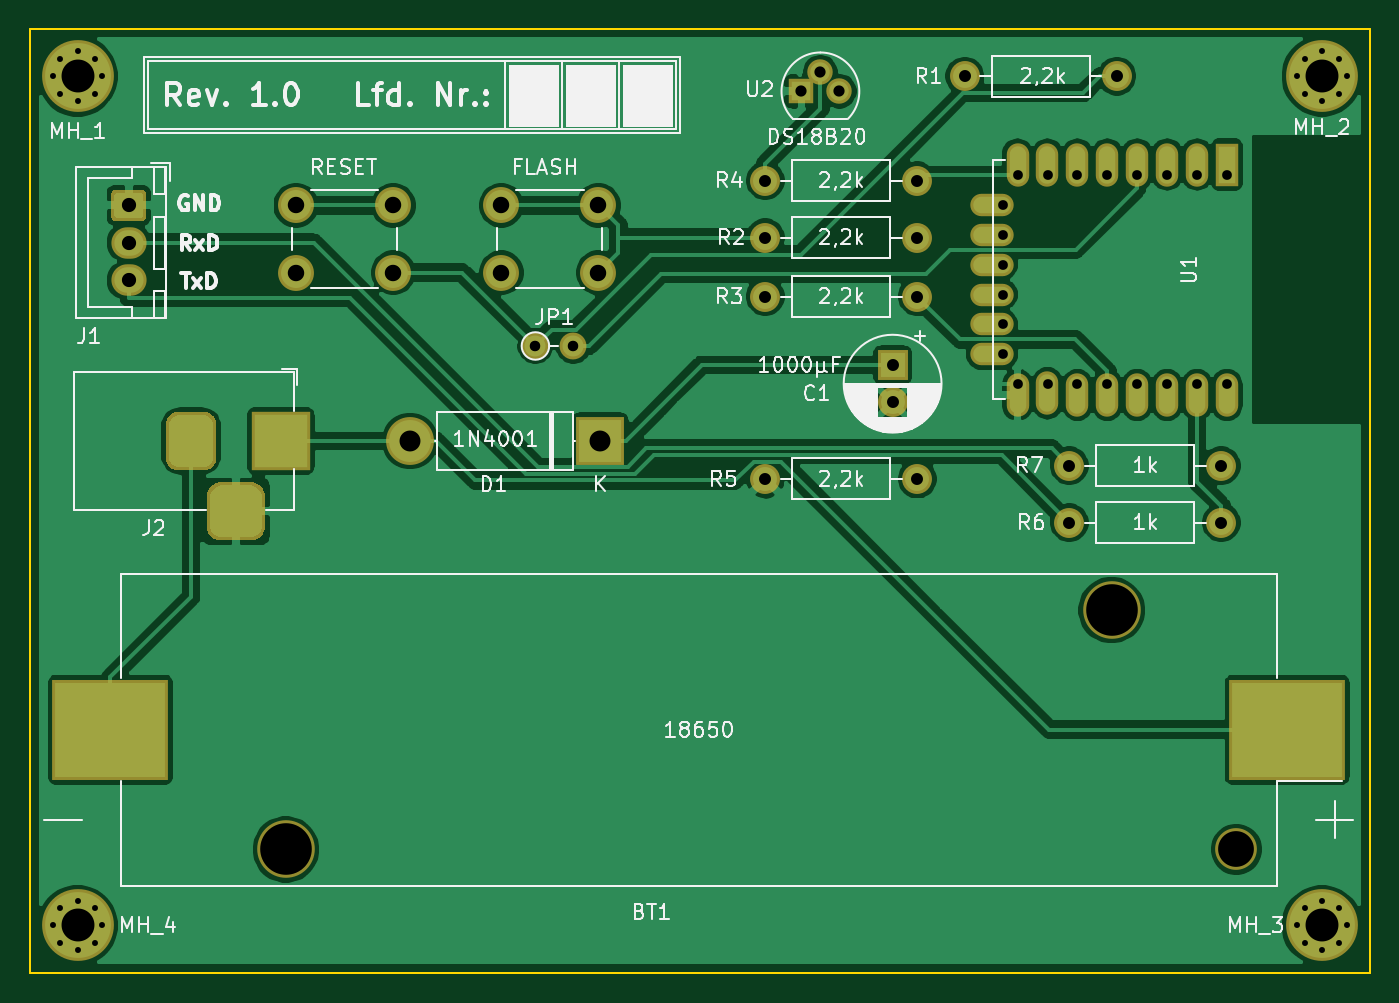
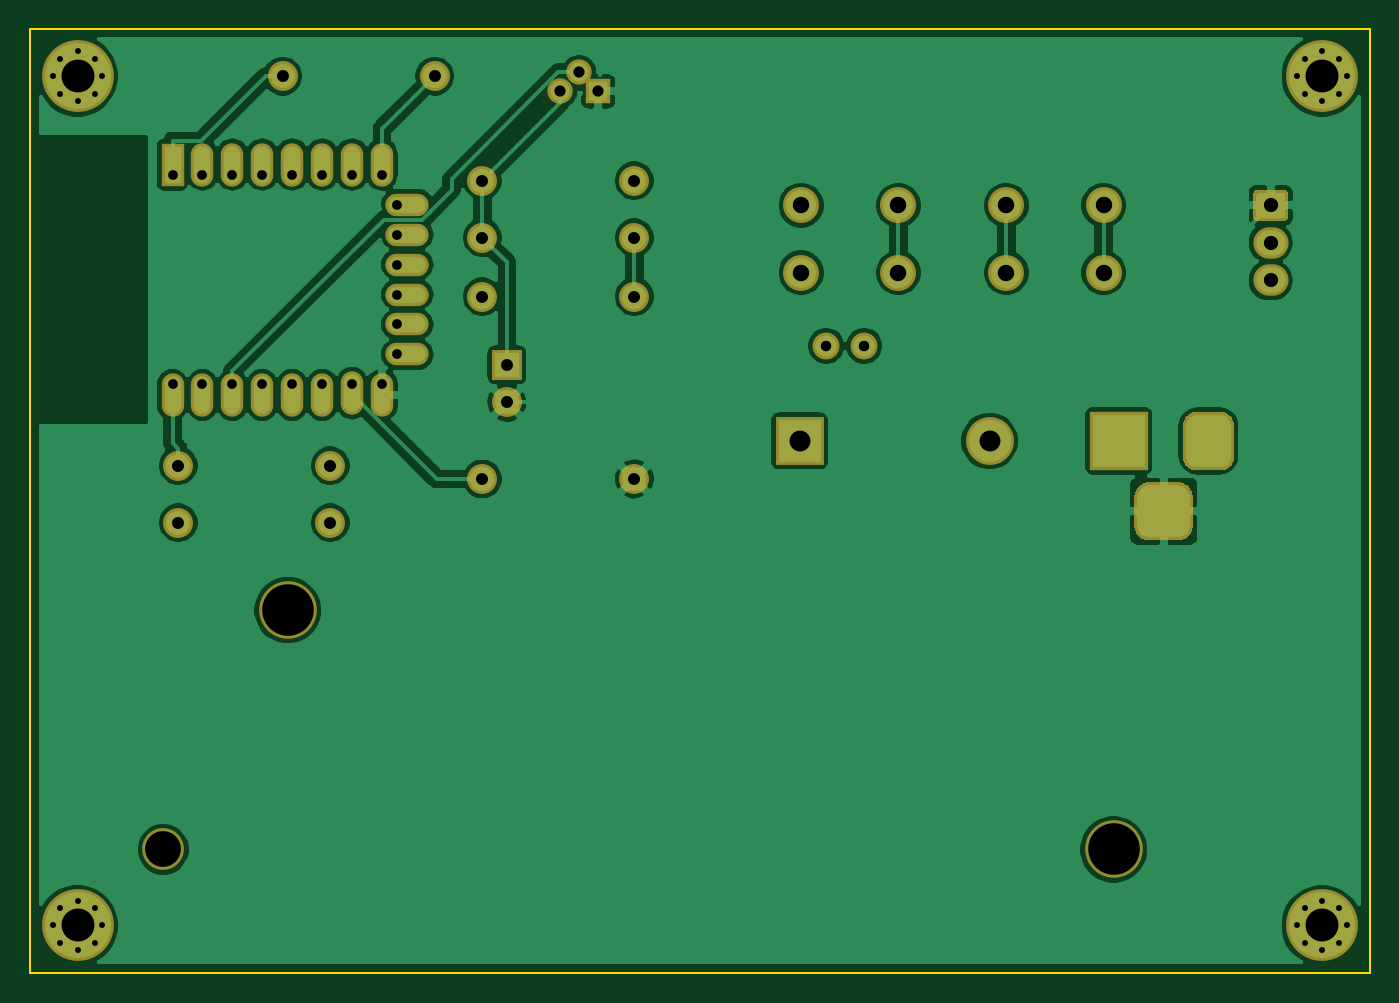
Circuit board: 11 layer files. Board 89.5 x 63.1 mm.
- bottom_copper: ltl-B_Cu.gbr (110628 bytes)
- bottom_mask: ltl-B_Mask.gbr (8609 bytes)
- paste: ltl-B_Paste.gbr (527 bytes)
- bottom_silk: ltl-B_SilkS.gbr (528 bytes)
- outline: ltl-Edge_Cuts.gbr (718 bytes)
- top_copper: ltl-F_Cu.gbr (103679 bytes)
- top_mask: ltl-F_Mask.gbr (8693 bytes)
- paste: ltl-F_Paste.gbr (611 bytes)
- top_silk: ltl-F_SilkS.gbr (46546 bytes)
- drill: ltl-NPTH.drl (393 bytes)
- drill: ltl-PTH.drl (1869 bytes)

=== bottom_copper: ltl-B_Cu.gbr (110628 bytes, source omitted) ===
=== bottom_mask: ltl-B_Mask.gbr (8609 bytes, source omitted) ===
=== paste: ltl-B_Paste.gbr ===
G04 #@! TF.GenerationSoftware,KiCad,Pcbnew,5.1.5-52549c5~84~ubuntu18.04.1*
G04 #@! TF.CreationDate,2020-03-15T13:10:28+01:00*
G04 #@! TF.ProjectId,ltl,6c746c2e-6b69-4636-9164-5f7063625858,rev?*
G04 #@! TF.SameCoordinates,Original*
G04 #@! TF.FileFunction,Paste,Bot*
G04 #@! TF.FilePolarity,Positive*
%FSLAX46Y46*%
G04 Gerber Fmt 4.6, Leading zero omitted, Abs format (unit mm)*
G04 Created by KiCad (PCBNEW 5.1.5-52549c5~84~ubuntu18.04.1) date 2020-03-15 13:10:28*
%MOMM*%
%LPD*%
G04 APERTURE LIST*
G04 APERTURE END LIST*
M02*

=== bottom_silk: ltl-B_SilkS.gbr ===
G04 #@! TF.GenerationSoftware,KiCad,Pcbnew,5.1.5-52549c5~84~ubuntu18.04.1*
G04 #@! TF.CreationDate,2020-03-15T13:10:28+01:00*
G04 #@! TF.ProjectId,ltl,6c746c2e-6b69-4636-9164-5f7063625858,rev?*
G04 #@! TF.SameCoordinates,Original*
G04 #@! TF.FileFunction,Legend,Bot*
G04 #@! TF.FilePolarity,Positive*
%FSLAX46Y46*%
G04 Gerber Fmt 4.6, Leading zero omitted, Abs format (unit mm)*
G04 Created by KiCad (PCBNEW 5.1.5-52549c5~84~ubuntu18.04.1) date 2020-03-15 13:10:28*
%MOMM*%
%LPD*%
G04 APERTURE LIST*
G04 APERTURE END LIST*
M02*

=== outline: ltl-Edge_Cuts.gbr ===
G04 #@! TF.GenerationSoftware,KiCad,Pcbnew,5.1.5-52549c5~84~ubuntu18.04.1*
G04 #@! TF.CreationDate,2020-03-15T13:10:28+01:00*
G04 #@! TF.ProjectId,ltl,6c746c2e-6b69-4636-9164-5f7063625858,rev?*
G04 #@! TF.SameCoordinates,Original*
G04 #@! TF.FileFunction,Profile,NP*
%FSLAX46Y46*%
G04 Gerber Fmt 4.6, Leading zero omitted, Abs format (unit mm)*
G04 Created by KiCad (PCBNEW 5.1.5-52549c5~84~ubuntu18.04.1) date 2020-03-15 13:10:28*
%MOMM*%
%LPD*%
G04 APERTURE LIST*
%ADD10C,0.150000*%
G04 APERTURE END LIST*
D10*
X73660000Y-131064000D02*
X163195000Y-131064000D01*
X163195000Y-67945000D02*
X73660000Y-67945000D01*
X163195000Y-131064000D02*
X163195000Y-67945000D01*
X73660000Y-131064000D02*
X73660000Y-67945000D01*
M02*

=== top_copper: ltl-F_Cu.gbr (103679 bytes, source omitted) ===
=== top_mask: ltl-F_Mask.gbr (8693 bytes, source omitted) ===
=== paste: ltl-F_Paste.gbr ===
G04 #@! TF.GenerationSoftware,KiCad,Pcbnew,5.1.5-52549c5~84~ubuntu18.04.1*
G04 #@! TF.CreationDate,2020-03-15T13:10:28+01:00*
G04 #@! TF.ProjectId,ltl,6c746c2e-6b69-4636-9164-5f7063625858,rev?*
G04 #@! TF.SameCoordinates,Original*
G04 #@! TF.FileFunction,Paste,Top*
G04 #@! TF.FilePolarity,Positive*
%FSLAX46Y46*%
G04 Gerber Fmt 4.6, Leading zero omitted, Abs format (unit mm)*
G04 Created by KiCad (PCBNEW 5.1.5-52549c5~84~ubuntu18.04.1) date 2020-03-15 13:10:28*
%MOMM*%
%LPD*%
G04 APERTURE LIST*
%ADD10R,7.340000X6.350000*%
G04 APERTURE END LIST*
D10*
X157694000Y-114808000D03*
X79034000Y-114808000D03*
M02*

=== top_silk: ltl-F_SilkS.gbr (46546 bytes, source omitted) ===
=== drill: ltl-NPTH.drl ===
M48
; DRILL file {KiCad 5.1.5-52549c5~84~ubuntu18.04.1} date So 15 Mär 2020 13:10:25 CET
; FORMAT={-:-/ absolute / inch / decimal}
; #@! TF.CreationDate,2020-03-15T13:10:25+01:00
; #@! TF.GenerationSoftware,Kicad,Pcbnew,5.1.5-52549c5~84~ubuntu18.04.1
; #@! TF.FileFunction,NonPlated,1,2,NPTH
FMAT,2
INCH
T1C0.0941
T2C0.1358
%
G90
G05
T1
X6.0746Y-4.835
T2
X3.5734Y-4.835
X5.7466Y-4.205
T0
M30

=== drill: ltl-PTH.drl ===
M48
; DRILL file {KiCad 5.1.5-52549c5~84~ubuntu18.04.1} date So 15 Mär 2020 13:10:25 CET
; FORMAT={-:-/ absolute / inch / decimal}
; #@! TF.CreationDate,2020-03-15T13:10:25+01:00
; #@! TF.GenerationSoftware,Kicad,Pcbnew,5.1.5-52549c5~84~ubuntu18.04.1
; #@! TF.FileFunction,Plated,1,2,PTH
FMAT,2
INCH
T1C0.0157
T2C0.0256
T3C0.0276
T4C0.0295
T5C0.0315
T6C0.0374
T7C0.0394
T8C0.0433
T9C0.0551
T10C0.0866
%
G90
G05
T1
X2.96Y-5.035
X2.9791Y-4.9891
X2.9791Y-5.0809
X3.025Y-4.97
X3.025Y-5.1
X3.0709Y-4.9891
X3.0709Y-5.0809
X3.09Y-5.035
X6.235Y-2.8
X6.2541Y-2.7541
X6.2541Y-2.8459
X6.3Y-2.735
X6.3Y-2.865
X6.3459Y-2.7541
X6.3459Y-2.8459
X6.365Y-2.8
X6.235Y-5.035
X6.2541Y-4.9891
X6.2541Y-5.0809
X6.3Y-4.97
X6.3Y-5.1
X6.3459Y-4.9891
X6.3459Y-5.0809
X6.365Y-5.035
X2.96Y-2.8
X2.9791Y-2.7541
X2.9791Y-2.8459
X3.025Y-2.735
X3.025Y-2.865
X3.0709Y-2.7541
X3.0709Y-2.8459
X3.09Y-2.8
T2
X5.4594Y-3.1383
X5.4594Y-3.2171
X5.4594Y-3.2958
X5.4594Y-3.3746
X5.4594Y-3.4533
X5.4594Y-3.532
X5.4988Y-3.06
X5.4988Y-3.6112
X5.5776Y-3.06
X5.5776Y-3.6112
X5.6563Y-3.06
X5.6563Y-3.6112
X5.735Y-3.06
X5.735Y-3.6112
X5.8138Y-3.06
X5.8138Y-3.6112
X5.8925Y-3.06
X5.8925Y-3.6112
X5.9713Y-3.06
X5.9713Y-3.6112
X6.05Y-3.06
X6.05Y-3.6112
T3
X4.23Y-3.51
X4.33Y-3.51
T4
X4.93Y-2.84
X4.98Y-2.79
X5.03Y-2.84
T5
X4.835Y-3.225
X5.235Y-3.225
X4.835Y-3.86
X5.235Y-3.86
X4.835Y-3.38
X5.235Y-3.38
X5.36Y-2.8
X5.76Y-2.8
X5.635Y-3.975
X6.035Y-3.975
X4.835Y-3.075
X5.235Y-3.075
X5.635Y-3.825
X6.035Y-3.825
X5.17Y-3.56
X5.17Y-3.6584
T6
X3.16Y-3.14
X3.16Y-3.2384
X3.16Y-3.3369
T8
X4.14Y-3.14
X4.14Y-3.3172
X4.3959Y-3.14
X4.3959Y-3.3172
X3.6Y-3.14
X3.6Y-3.3172
X3.8559Y-3.14
X3.8559Y-3.3172
T9
X3.9Y-3.76
X4.4Y-3.76
T10
X3.025Y-5.035
X6.3Y-2.8
X6.3Y-5.035
X3.025Y-2.8
T7
G00X3.3238Y-3.7206
M15
G01X3.3238Y-3.7994
M16
G05
G00X3.4025Y-3.945
M15
G01X3.4813Y-3.945
M16
G05
G00X3.56Y-3.7206
M15
G01X3.56Y-3.7994
M16
G05
T0
M30
